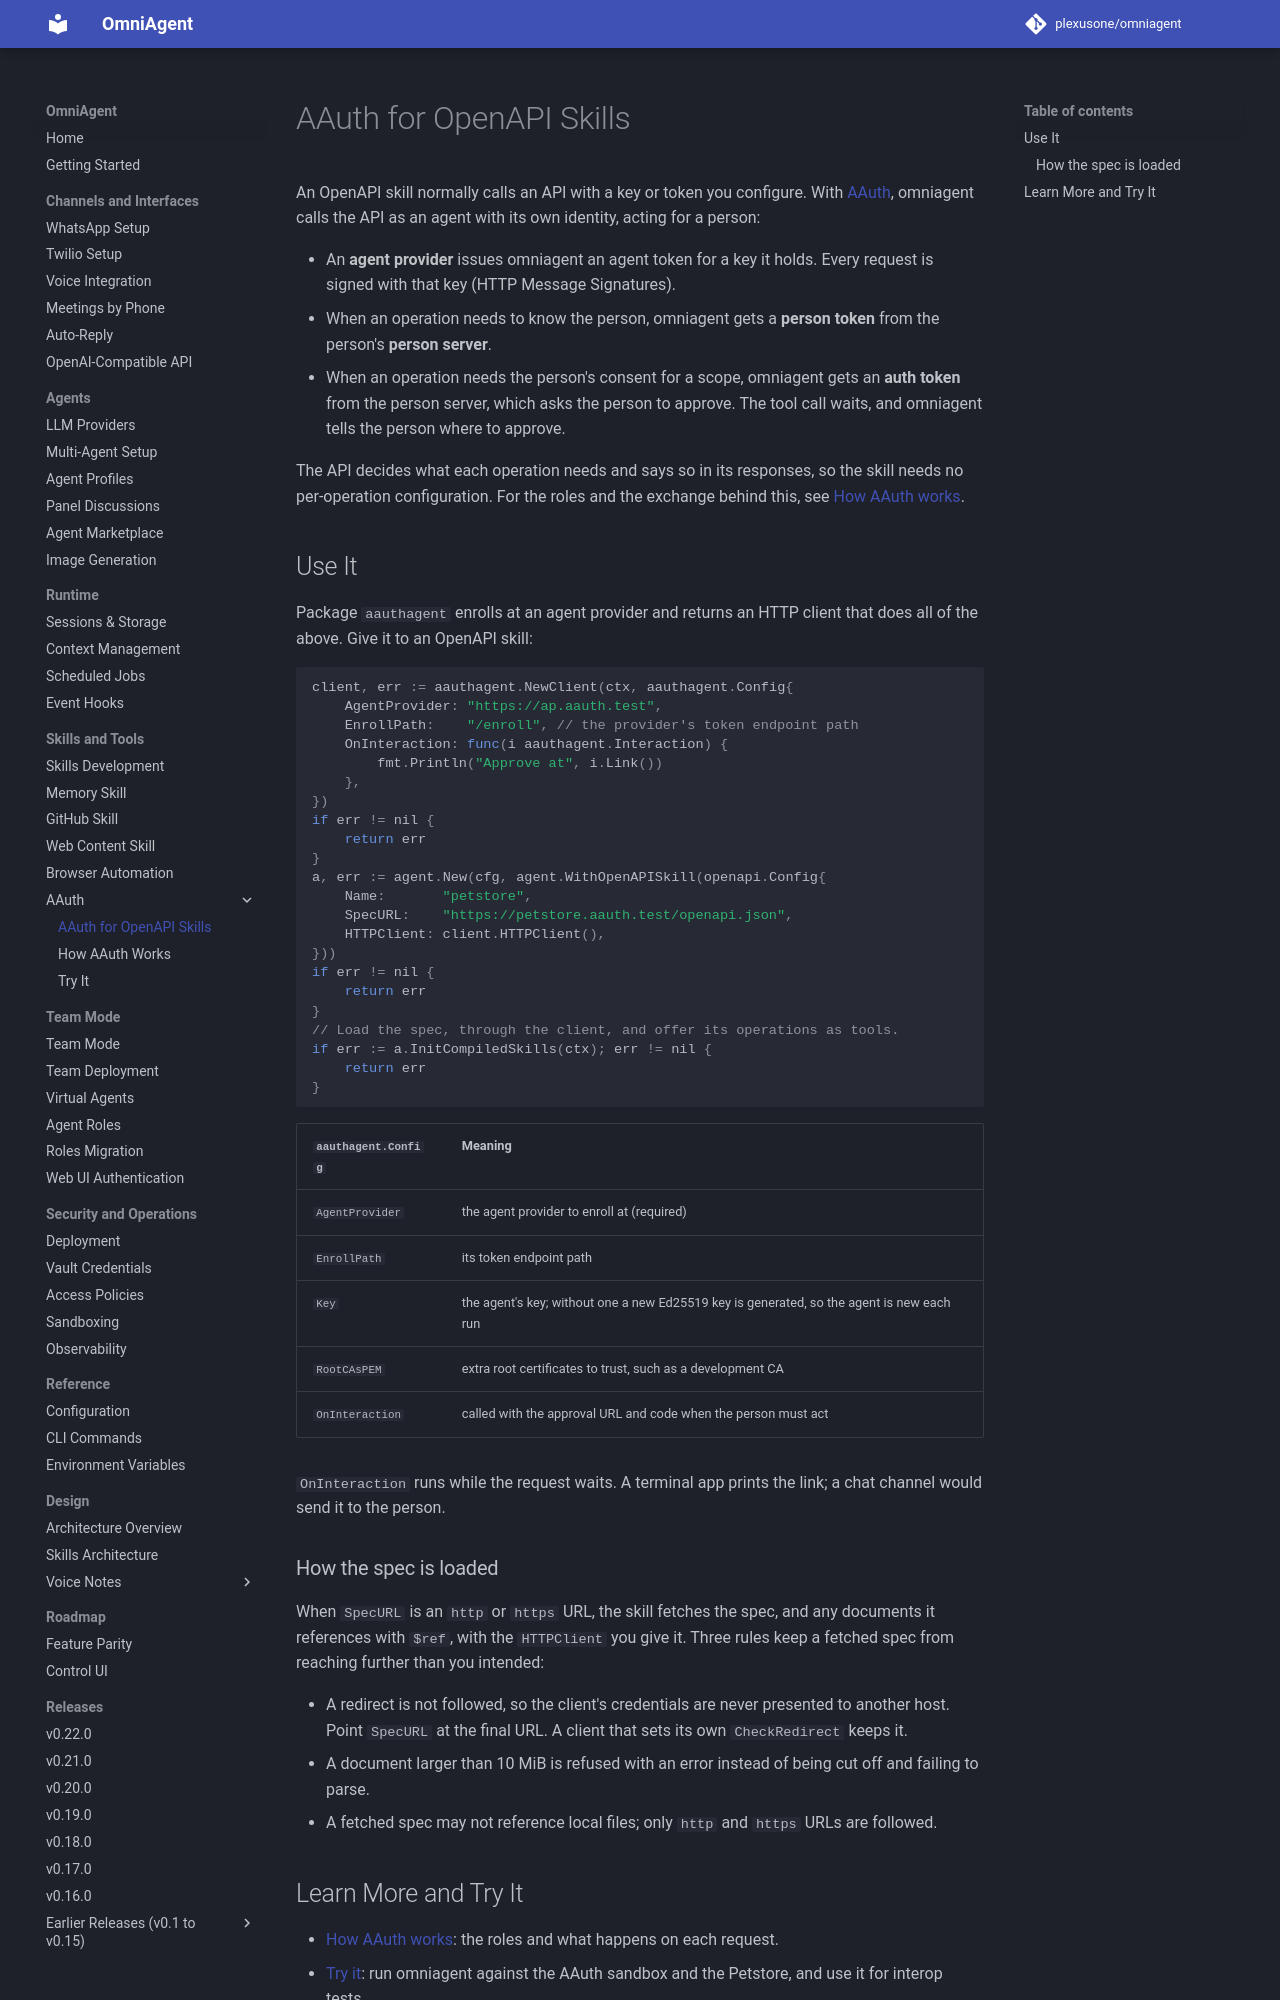

repository: plexusone/omniagent · page: guides/aauth/index.html · generator: mkdocs

# AAuth for OpenAPI Skills

An OpenAPI skill normally calls an API with a key or token you configure.
With [AAuth](https://github.com/aauth-dev/aauth-go), omniagent calls the API
as an agent with its own identity, acting for a person:

- An **agent provider** issues omniagent an agent token for a key it holds.
  Every request is signed with that key (HTTP Message Signatures).
- When an operation needs to know the person, omniagent gets a **person
  token** from the person's **person server**.
- When an operation needs the person's consent for a scope, omniagent gets an
  **auth token** from the person server, which asks the person to approve.
  The tool call waits, and omniagent tells the person where to approve.

The API decides what each operation needs and says so in its responses, so
the skill needs no per-operation configuration. For the roles and the
exchange behind this, see [How AAuth works](how-it-works.md).

## Use It

Package `aauthagent` enrolls at an agent provider and returns an HTTP client
that does all of the above. Give it to an OpenAPI skill:

```go
client, err := aauthagent.NewClient(ctx, aauthagent.Config{
	AgentProvider: "https://ap.aauth.test",
	EnrollPath:    "/enroll", // the provider's token endpoint path
	OnInteraction: func(i aauthagent.Interaction) {
		fmt.Println("Approve at", i.Link())
	},
})
if err != nil {
	return err
}
a, err := agent.New(cfg, agent.WithOpenAPISkill(openapi.Config{
	Name:       "petstore",
	SpecURL:    "https://petstore.aauth.test/openapi.json",
	HTTPClient: client.HTTPClient(),
}))
if err != nil {
	return err
}
// Load the spec, through the client, and offer its operations as tools.
if err := a.InitCompiledSkills(ctx); err != nil {
	return err
}
```

| `aauthagent.Config` | Meaning |
|---|---|
| `AgentProvider` | the agent provider to enroll at (required) |
| `EnrollPath` | its token endpoint path |
| `Key` | the agent's key; without one a new Ed25519 key is generated, so the agent is new each run |
| `RootCAsPEM` | extra root certificates to trust, such as a development CA |
| `OnInteraction` | called with the approval URL and code when the person must act |

`OnInteraction` runs while the request waits. A terminal app prints the link;
a chat channel would send it to the person.

### How the spec is loaded

When `SpecURL` is an `http` or `https` URL, the skill fetches the spec, and
any documents it references with `$ref`, with the `HTTPClient` you give it.
Three rules keep a fetched spec from reaching further than you intended:

- A redirect is not followed, so the client's credentials are never presented
  to another host. Point `SpecURL` at the final URL. A client that sets its own
  `CheckRedirect` keeps it.
- A document larger than 10 MiB is refused with an error instead of being cut
  off and failing to parse.
- A fetched spec may not reference local files; only `http` and `https` URLs
  are followed.
